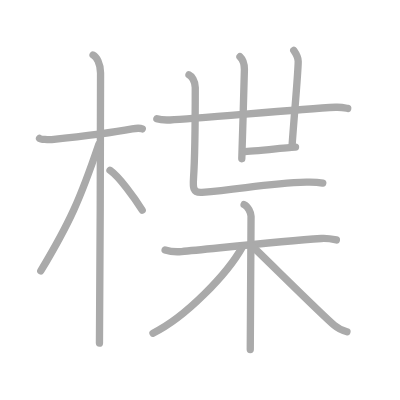
t = 0.00 s
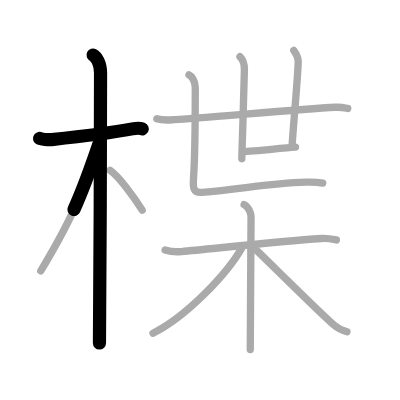
t = 2.50 s
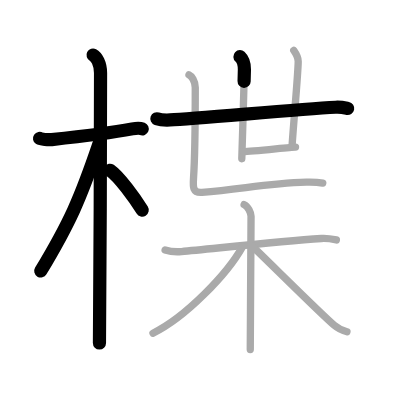
t = 5.25 s
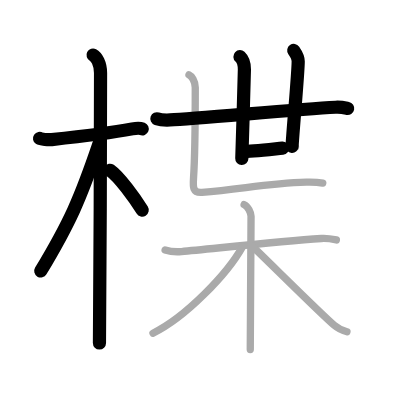
t = 7.75 s
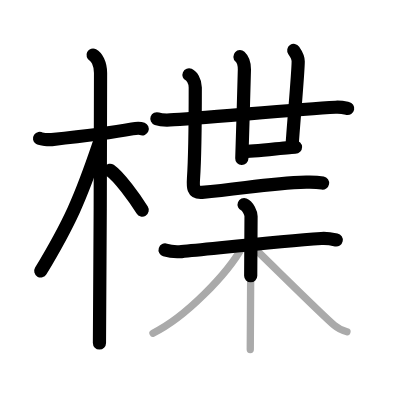
t = 10.50 s
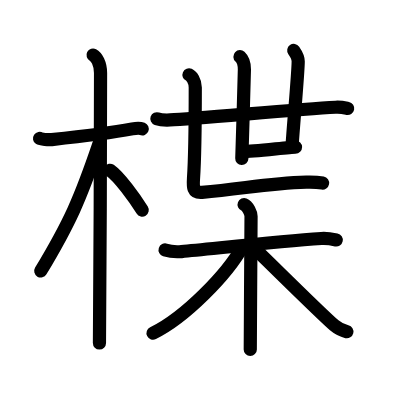
t = 13.00 s

The animated SVG that drew these frames (rendered in a browser with its animation timeline set to each time). Animation: 13 SMIL elements (animate=13); one cycle of 13.00 s.

<?xml version="1.0" standalone="no"?>
<!DOCTYPE svg PUBLIC "-//W3C//DTD SVG 1.1//EN"   "http://www.w3.org/Graphics/SVG/1.1/DTD/svg11.dtd">
<svg width="400px" height="400px"  version="1.1" xmlns="http://www.w3.org/2000/svg">
  <defs>
    <marker id="Triangle" viewBox="0 0 10 10" refX="0" refY="5" markerUnits="strokeWidth" markerWidth="3" style="stroke-opacity:0%;fill:#aaaaaa;" markerHeight="2" orient="auto">
      <path d="M 0 0 L 10 5 L 0 10 z" />
    </marker>
    
    <marker id="Arrow" viewBox="0 0 10 10" refX="5" refY="5" markerUnits="strokeWidth" markerWidth="1.8" style="stroke-opacity:0%;fill:#770000;" markerHeight="2" orient="auto">
      <path d="M 0 4 L 6 4 L 4 1 L 10 5 L 4 9 L 6 6 L 0 6 z" />
        <circle cx="5" cy="5" r="5" />
      </marker>
    
    <marker id="TriangleRed" viewBox="0 0 10 10" refX="0" refY="5" markerUnits="strokeWidth" markerWidth="3" style="stroke-opacity:0%;fill:#CC0000;" markerHeight="2" orient="auto">
      <path d="M 0 0 L 10 5 L 0 10 z" />
    </marker>
    
    <marker id="ArrowRed" viewBox="0 0 10 10" refX="5" refY="5" markerUnits="strokeWidth" markerWidth="1.8" style="stroke-opacity:0%;fill:#CC0000;" markerHeight="2" orient="auto">
      <path d="M 0 4 L 6 4 L 4 1 L 10 5 L 4 9 L 6 6 L 0 6 z" />
        <circle cx="5" cy="5" r="5" />
      </marker>
    
  </defs>
  
  <path style="fill:#ffffff; fill-opacity:100%; fill-rule:evenodd; stroke-width:0;" d="M 0 0 L 400px 0 L 400px 400px L 0 400px L 0 0" />

  <g transform="scale(3.6697247706422 3.6697247706422)">
<path style="fill:none; fill-opacity:0%; fill-rule:evenodd; stroke:#aaaaaa; stroke-opacity:100%; stroke-width: 1.5pt; stroke-linejoin:round; stroke-linecap:round;" d="M10.78 37.72c0.35 0.24 2.39 0.41 3.31 0.31c3.94-0.41 15.62-1.71 21.95-2.91c0.92-0.17 2.15-0.24 2.73 0"></path>
<path style="fill:none; fill-opacity:0%; fill-rule:evenodd; stroke:#aaaaaa; stroke-opacity:100%; stroke-width: 1.5pt; stroke-linejoin:round; stroke-linecap:round;" d="M25.36 15c0.91 0.47 2.04 2.25 2.04 4.92c0 0.95-0.12 67.75-0.3 73.58"></path>
<path style="fill:none; fill-opacity:0%; fill-rule:evenodd; stroke:#aaaaaa; stroke-opacity:100%; stroke-width: 1.5pt; stroke-linejoin:round; stroke-linecap:round;" d="M26.94 39.28c-5.1 15.04-7.94 21.4-15.83 34.56"></path>
<path style="fill:none; fill-opacity:0%; fill-rule:evenodd; stroke:#aaaaaa; stroke-opacity:100%; stroke-width: 1.5pt; stroke-linejoin:round; stroke-linecap:round;" d="M29.97 46.4c2.52 1.76 6.66 7.45 8.78 10.85"></path>
<path style="fill:none; fill-opacity:0%; fill-rule:evenodd; stroke:#aaaaaa; stroke-opacity:100%; stroke-width: 1.5pt; stroke-linejoin:round; stroke-linecap:round;" d="M42.75 32.36c0.94 0.33 2.66 0.37 3.6 0.33c7.23-0.3 33.9-2.85 45.11-3.46c1.56-0.08 2.5 0.16 3.29 0.32"></path>
<path style="fill:none; fill-opacity:0%; fill-rule:evenodd; stroke:#aaaaaa; stroke-opacity:100%; stroke-width: 1.5pt; stroke-linejoin:round; stroke-linecap:round;" d="M65.39 15.45c0.86 0.8 1.21 2.05 1.21 3.48c0 0.62-0.57 20.52-0.71 24.32"></path>
<path style="fill:none; fill-opacity:0%; fill-rule:evenodd; stroke:#aaaaaa; stroke-opacity:100%; stroke-width: 1.5pt; stroke-linejoin:round; stroke-linecap:round;" d="M80.05 13.75c0.7 1 1.22 2.35 1.21 2.98C81.25 20 79.98 33.52 79.58 39.9"></path>
<path style="fill:none; fill-opacity:0%; fill-rule:evenodd; stroke:#aaaaaa; stroke-opacity:100%; stroke-width: 1.5pt; stroke-linejoin:round; stroke-linecap:round;" d="M66.29 41.3c2.48 0 12.84-1.22 14.24-1.22"></path>
<path style="fill:none; fill-opacity:0%; fill-rule:evenodd; stroke:#aaaaaa; stroke-opacity:100%; stroke-width: 1.5pt; stroke-linejoin:round; stroke-linecap:round;" d="M51.5 20.39c0.67 0.3 1.71 1.61 1.71 3.48c0 0.62 0 17.75-0.48 24.74c-0.15 2.28-0.24 4 2.32 3.8c10.87-0.86 17.69-2.47 28.41-2.77c2.02-0.06 3.71 0.12 4.49 0.27"></path>
<path style="fill:none; fill-opacity:0%; fill-rule:evenodd; stroke:#aaaaaa; stroke-opacity:100%; stroke-width: 1.5pt; stroke-linejoin:round; stroke-linecap:round;" d="M44.99 68.11c1.36 0.44 2.91 0.58 4.47 0.44c7.96-0.71 26.08-2.72 38.12-3.55c1.55-0.11 2.53 0.07 4.08 0.38"></path>
<path style="fill:none; fill-opacity:0%; fill-rule:evenodd; stroke:#aaaaaa; stroke-opacity:100%; stroke-width: 1.5pt; stroke-linejoin:round; stroke-linecap:round;" d="M66.52 55.76c1.05 0.41 1.89 2.33 1.89 3.18c0 8.65-0.21 26.56-0.21 36.31"></path>
<path style="fill:none; fill-opacity:0%; fill-rule:evenodd; stroke:#aaaaaa; stroke-opacity:100%; stroke-width: 1.5pt; stroke-linejoin:round; stroke-linecap:round;" d="M66.1 67.2c-4.24 7.62-15.6 19.27-24.41 23.59"></path>
<path style="fill:none; fill-opacity:0%; fill-rule:evenodd; stroke:#aaaaaa; stroke-opacity:100%; stroke-width: 1.5pt; stroke-linejoin:round; stroke-linecap:round;" d="M68.68 67.04c3.3 3.08 18.82 18.56 22.4 21.6c1.22 1.03 2.26 1.47 3.47 1.76"></path>

<path style="fill:none; fill-opacity:0%; fill-rule:evenodd; stroke:#000000; stroke-opacity:100%; stroke-width: 2.7pt; stroke-linejoin:round; stroke-linecap:round;" d="M10.78 37.72c0.35 0.24 2.39 0.41 3.31 0.31c3.94-0.41 15.62-1.71 21.95-2.91c0.92-0.17 2.15-0.24 2.73 0" pathLength="100" stroke-dashoffset="100" stroke-dasharray="100 105"><animate id="dashAnim1" attributeName="stroke-dashoffset" from="100" to="0" dur="1s" calcMode="linear" fill="freeze"/></path>
<path style="fill:none; fill-opacity:0%; fill-rule:evenodd; stroke:#000000; stroke-opacity:100%; stroke-width: 2.7pt; stroke-linejoin:round; stroke-linecap:round;" d="M25.36 15c0.91 0.47 2.04 2.25 2.04 4.92c0 0.95-0.12 67.75-0.3 73.58" pathLength="100" stroke-dashoffset="100" stroke-dasharray="100 105"><animate id="dashAnim2" attributeName="stroke-dashoffset" from="100" to="0" dur="1s" calcMode="linear" begin="dashAnim1.end" fill="freeze"/></path>
<path style="fill:none; fill-opacity:0%; fill-rule:evenodd; stroke:#000000; stroke-opacity:100%; stroke-width: 2.7pt; stroke-linejoin:round; stroke-linecap:round;" d="M26.94 39.28c-5.1 15.04-7.94 21.4-15.83 34.56" pathLength="100" stroke-dashoffset="100" stroke-dasharray="100 105"><animate id="dashAnim3" attributeName="stroke-dashoffset" from="100" to="0" dur="1s" calcMode="linear" begin="dashAnim2.end" fill="freeze"/></path>
<path style="fill:none; fill-opacity:0%; fill-rule:evenodd; stroke:#000000; stroke-opacity:100%; stroke-width: 2.7pt; stroke-linejoin:round; stroke-linecap:round;" d="M29.97 46.4c2.52 1.76 6.66 7.45 8.78 10.85" pathLength="100" stroke-dashoffset="100" stroke-dasharray="100 105"><animate id="dashAnim4" attributeName="stroke-dashoffset" from="100" to="0" dur="1s" calcMode="linear" begin="dashAnim3.end" fill="freeze"/></path>
<path style="fill:none; fill-opacity:0%; fill-rule:evenodd; stroke:#000000; stroke-opacity:100%; stroke-width: 2.7pt; stroke-linejoin:round; stroke-linecap:round;" d="M42.75 32.36c0.94 0.33 2.66 0.37 3.6 0.33c7.23-0.3 33.9-2.85 45.11-3.46c1.56-0.08 2.5 0.16 3.29 0.32" pathLength="100" stroke-dashoffset="100" stroke-dasharray="100 105"><animate id="dashAnim5" attributeName="stroke-dashoffset" from="100" to="0" dur="1s" calcMode="linear" begin="dashAnim4.end" fill="freeze"/></path>
<path style="fill:none; fill-opacity:0%; fill-rule:evenodd; stroke:#000000; stroke-opacity:100%; stroke-width: 2.7pt; stroke-linejoin:round; stroke-linecap:round;" d="M65.39 15.45c0.86 0.8 1.21 2.05 1.21 3.48c0 0.62-0.57 20.52-0.71 24.32" pathLength="100" stroke-dashoffset="100" stroke-dasharray="100 105"><animate id="dashAnim6" attributeName="stroke-dashoffset" from="100" to="0" dur="1s" calcMode="linear" begin="dashAnim5.end" fill="freeze"/></path>
<path style="fill:none; fill-opacity:0%; fill-rule:evenodd; stroke:#000000; stroke-opacity:100%; stroke-width: 2.7pt; stroke-linejoin:round; stroke-linecap:round;" d="M80.05 13.75c0.7 1 1.22 2.35 1.21 2.98C81.25 20 79.98 33.52 79.58 39.9" pathLength="100" stroke-dashoffset="100" stroke-dasharray="100 105"><animate id="dashAnim7" attributeName="stroke-dashoffset" from="100" to="0" dur="1s" calcMode="linear" begin="dashAnim6.end" fill="freeze"/></path>
<path style="fill:none; fill-opacity:0%; fill-rule:evenodd; stroke:#000000; stroke-opacity:100%; stroke-width: 2.7pt; stroke-linejoin:round; stroke-linecap:round;" d="M66.29 41.3c2.48 0 12.84-1.22 14.24-1.22" pathLength="100" stroke-dashoffset="100" stroke-dasharray="100 105"><animate id="dashAnim8" attributeName="stroke-dashoffset" from="100" to="0" dur="1s" calcMode="linear" begin="dashAnim7.end" fill="freeze"/></path>
<path style="fill:none; fill-opacity:0%; fill-rule:evenodd; stroke:#000000; stroke-opacity:100%; stroke-width: 2.7pt; stroke-linejoin:round; stroke-linecap:round;" d="M51.5 20.39c0.67 0.3 1.71 1.61 1.71 3.48c0 0.62 0 17.75-0.48 24.74c-0.15 2.28-0.24 4 2.32 3.8c10.87-0.86 17.69-2.47 28.41-2.77c2.02-0.06 3.71 0.12 4.49 0.27" pathLength="100" stroke-dashoffset="100" stroke-dasharray="100 105"><animate id="dashAnim9" attributeName="stroke-dashoffset" from="100" to="0" dur="1s" calcMode="linear" begin="dashAnim8.end" fill="freeze"/></path>
<path style="fill:none; fill-opacity:0%; fill-rule:evenodd; stroke:#000000; stroke-opacity:100%; stroke-width: 2.7pt; stroke-linejoin:round; stroke-linecap:round;" d="M44.99 68.11c1.36 0.44 2.91 0.58 4.47 0.44c7.96-0.71 26.08-2.72 38.12-3.55c1.55-0.11 2.53 0.07 4.08 0.38" pathLength="100" stroke-dashoffset="100" stroke-dasharray="100 105"><animate id="dashAnim10" attributeName="stroke-dashoffset" from="100" to="0" dur="1s" calcMode="linear" begin="dashAnim9.end" fill="freeze"/></path>
<path style="fill:none; fill-opacity:0%; fill-rule:evenodd; stroke:#000000; stroke-opacity:100%; stroke-width: 2.7pt; stroke-linejoin:round; stroke-linecap:round;" d="M66.52 55.76c1.05 0.41 1.89 2.33 1.89 3.18c0 8.65-0.21 26.56-0.21 36.31" pathLength="100" stroke-dashoffset="100" stroke-dasharray="100 105"><animate id="dashAnim11" attributeName="stroke-dashoffset" from="100" to="0" dur="1s" calcMode="linear" begin="dashAnim10.end" fill="freeze"/></path>
<path style="fill:none; fill-opacity:0%; fill-rule:evenodd; stroke:#000000; stroke-opacity:100%; stroke-width: 2.7pt; stroke-linejoin:round; stroke-linecap:round;" d="M66.1 67.2c-4.24 7.62-15.6 19.27-24.41 23.59" pathLength="100" stroke-dashoffset="100" stroke-dasharray="100 105"><animate id="dashAnim12" attributeName="stroke-dashoffset" from="100" to="0" dur="1s" calcMode="linear" begin="dashAnim11.end" fill="freeze"/></path>
<path style="fill:none; fill-opacity:0%; fill-rule:evenodd; stroke:#000000; stroke-opacity:100%; stroke-width: 2.7pt; stroke-linejoin:round; stroke-linecap:round;" d="M68.68 67.04c3.3 3.08 18.82 18.56 22.4 21.6c1.22 1.03 2.26 1.47 3.47 1.76" pathLength="100" stroke-dashoffset="100" stroke-dasharray="100 105"><animate id="dashAnim13" attributeName="stroke-dashoffset" from="100" to="0" dur="1s" calcMode="linear" begin="dashAnim12.end" fill="freeze"/></path>

</g>

</svg>  
          
